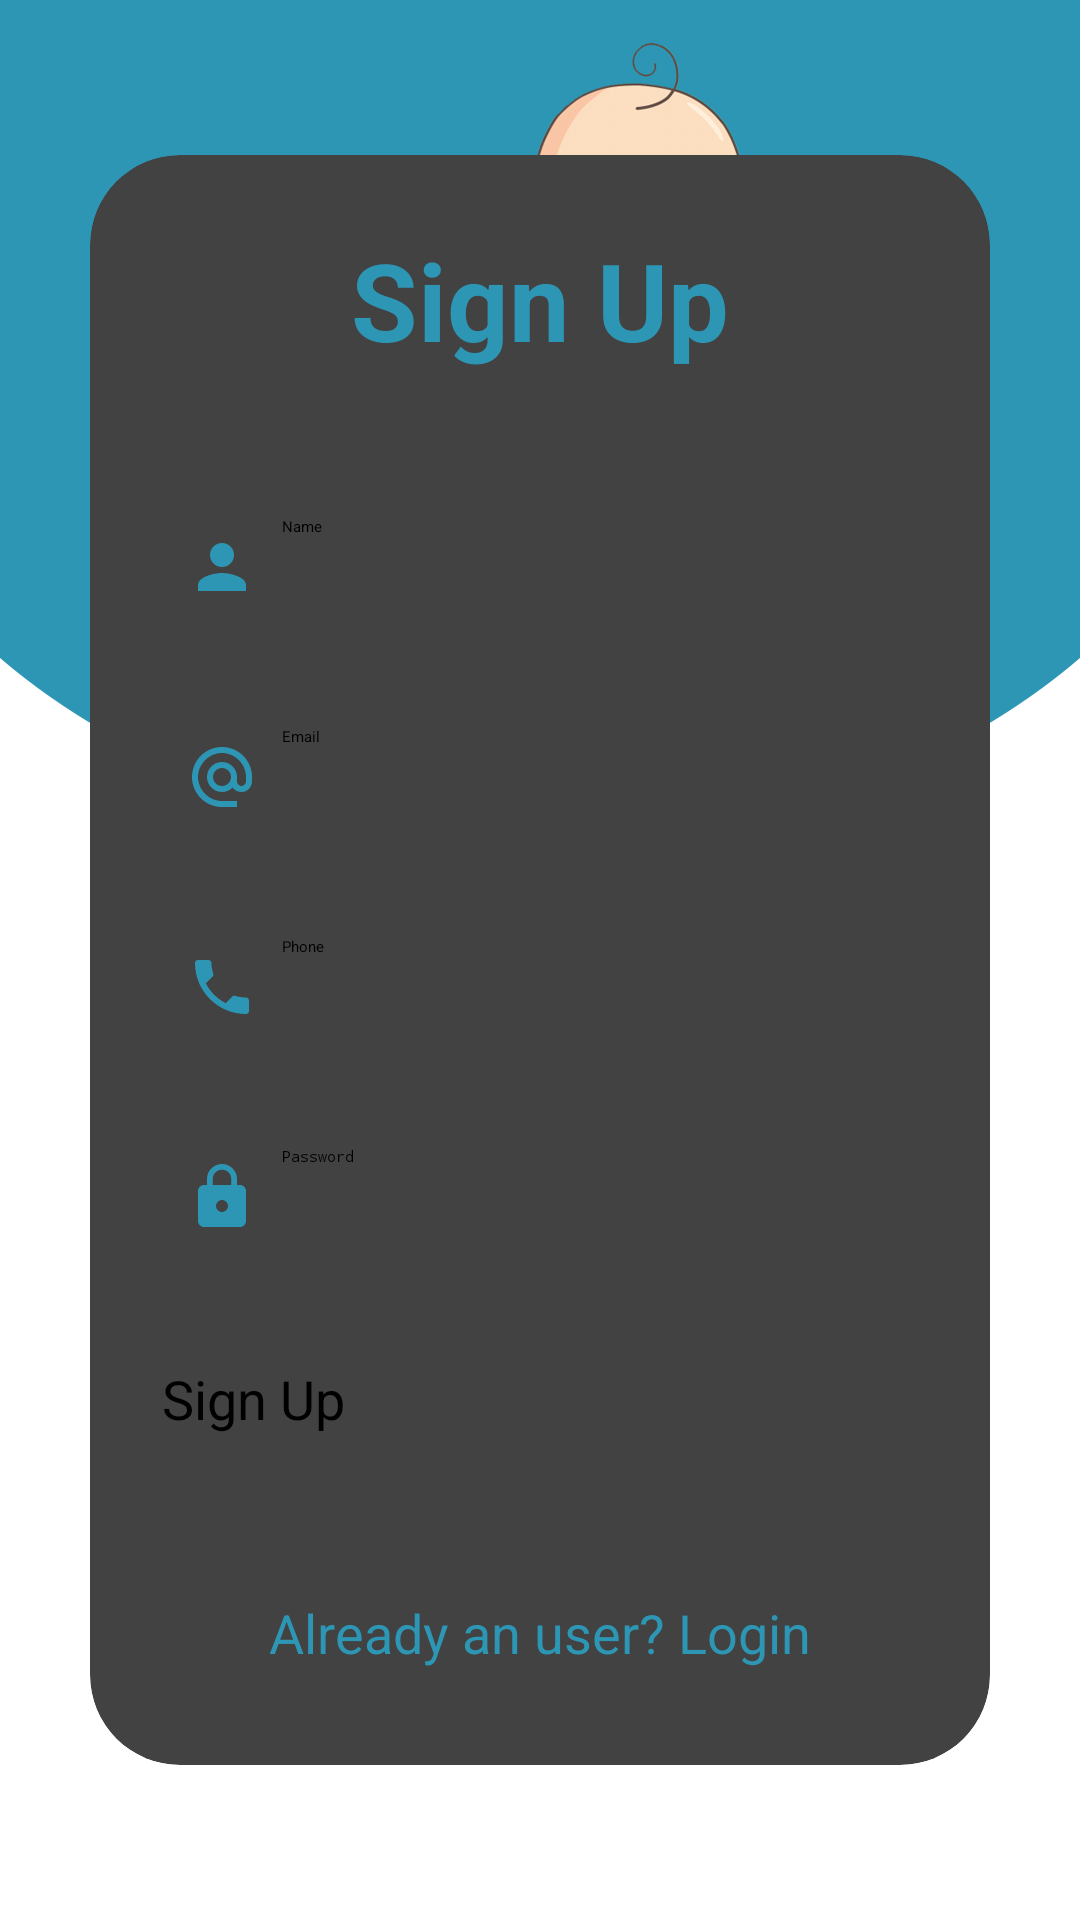

The Android layout XML behind this screen, and the referenced resources:
<!-- AndroidManifest.xml: application theme Theme.BabyBuy -->
<!-- res/layout/activity_register.xml -->
<?xml version="1.0" encoding="utf-8"?>
<LinearLayout
    xmlns:android="http://schemas.android.com/apk/res/android"
    xmlns:app="http://schemas.android.com/apk/res-auto"
    xmlns:tools="http://schemas.android.com/tools"
    android:layout_width="match_parent"
    android:layout_height="match_parent"
    android:orientation="vertical"
    android:gravity="center"
    android:background="@drawable/loginbkg"
    tools:context=".MainActivity">

    <androidx.cardview.widget.CardView
        android:layout_width="match_parent"
        android:layout_height="wrap_content"
        android:layout_margin="30dp"
        app:cardCornerRadius="30dp"
        app:cardElevation="20dp">

        <LinearLayout
            android:layout_width="match_parent"
            android:layout_height="wrap_content"
            android:orientation="vertical"
            android:layout_gravity="center_horizontal"
            android:padding="24dp"
            android:background="@drawable/custom_edittext">

            <TextView
                android:layout_width="match_parent"
                android:layout_height="wrap_content"
                android:text="Sign Up"
                android:textSize="36sp"
                android:textAlignment="center"
                android:textStyle="bold"
                android:textColor="@color/lavender"/>

            <EditText
                android:layout_width="match_parent"
                android:layout_height="50dp"
                android:id="@+id/signup_name"
                android:background="@drawable/custom_edittext"
                android:layout_marginTop="40dp"
                android:padding="8dp"
                android:hint="Name"
                android:drawableLeft="@drawable/ic_baseline_person_24"
                android:drawablePadding="8dp"
                android:textColor="@color/black"/>

            <EditText
                android:layout_width="match_parent"
                android:layout_height="50dp"
                android:id="@+id/signupEmail"
                android:background="@drawable/custom_edittext"
                android:layout_marginTop="20dp"
                android:padding="8dp"
                android:hint="Email"
                android:drawableLeft="@drawable/email"
                android:drawablePadding="8dp"
                android:textColor="@color/black"/>


            <EditText
                android:layout_width="match_parent"
                android:layout_height="50dp"
                android:id="@+id/signup_number"
                android:background="@drawable/custom_edittext"
                android:layout_marginTop="20dp"
                android:padding="8dp"
                android:hint="Phone"
                android:drawableLeft="@drawable/ic_baseline_phone_24"
                android:drawablePadding="8dp"
                android:textColor="@color/black"/>

            <EditText
                android:layout_width="match_parent"
                android:layout_height="50dp"
                android:id="@+id/signup_password"
                android:background="@drawable/custom_edittext"
                android:layout_marginTop="20dp"
                android:padding="8dp"
                android:hint="Password"
                android:inputType="textPassword"
                android:drawableLeft="@drawable/ic_baseline_lock_24"
                android:drawablePadding="8dp"
                android:textColor="@color/black"/>


            <Button
                android:layout_width="match_parent"
                android:layout_height="60dp"
                android:text="Sign Up"
                android:id="@+id/registerBtn"
                android:textSize="18sp"
                android:layout_marginTop="30dp"
                android:backgroundTint="@color/green"
                app:cornerRadius = "20dp"/>

            <TextView
                android:layout_width="wrap_content"
                android:layout_height="wrap_content"
                android:id="@+id/txtLogin"
                android:text="Already an user? Login"
                android:layout_gravity="center"
                android:padding="8dp"
                android:layout_marginTop="10dp"
                android:textColor="@color/lavender"
                android:textSize="18sp"/>

        </LinearLayout>

    </androidx.cardview.widget.CardView>

</LinearLayout>
<!-- resources referenced by this layout -->
<resources>
  <color name="black">#FF000000</color>
  <color name="green">#499C54</color>
  <color name="lavender">#2D96B4</color>
  <!-- drawable email (drawable) -->
  <vector android:height="24dp" android:tint="#2D96B4"
      android:viewportHeight="24" android:viewportWidth="24"
      android:width="24dp" xmlns:android="http://schemas.android.com/apk/res/android">
      <path android:fillColor="@android:color/white" android:pathData="M12,2C6.48,2 2,6.48 2,12s4.48,10 10,10h5v-2h-5c-4.34,0 -8,-3.66 -8,-8s3.66,-8 8,-8 8,3.66 8,8v1.43c0,0.79 -0.71,1.57 -1.5,1.57s-1.5,-0.78 -1.5,-1.57L17,12c0,-2.76 -2.24,-5 -5,-5s-5,2.24 -5,5 2.24,5 5,5c1.38,0 2.64,-0.56 3.54,-1.47 0.65,0.89 1.77,1.47 2.96,1.47 1.97,0 3.5,-1.6 3.5,-3.57L22,12c0,-5.52 -4.48,-10 -10,-10zM12,15c-1.66,0 -3,-1.34 -3,-3s1.34,-3 3,-3 3,1.34 3,3 -1.34,3 -3,3z"/>
  </vector>
  <!-- drawable ic_baseline_lock_24 (drawable) -->
  <vector android:autoMirrored="true" android:height="24dp"
      android:tint="#2D96B4" android:viewportHeight="24"
      android:viewportWidth="24" android:width="24dp" xmlns:android="http://schemas.android.com/apk/res/android">
      <path android:fillColor="@android:color/white" android:pathData="M18,8h-1L17,6c0,-2.76 -2.24,-5 -5,-5S7,3.24 7,6v2L6,8c-1.1,0 -2,0.9 -2,2v10c0,1.1 0.9,2 2,2h12c1.1,0 2,-0.9 2,-2L20,10c0,-1.1 -0.9,-2 -2,-2zM12,17c-1.1,0 -2,-0.9 -2,-2s0.9,-2 2,-2 2,0.9 2,2 -0.9,2 -2,2zM15.1,8L8.9,8L8.9,6c0,-1.71 1.39,-3.1 3.1,-3.1 1.71,0 3.1,1.39 3.1,3.1v2z"/>
  </vector>
  <!-- drawable ic_baseline_person_24 (drawable) -->
  <vector android:autoMirrored="true" android:height="24dp"
      android:tint="#2D96B4" android:viewportHeight="24"
      android:viewportWidth="24" android:width="24dp" xmlns:android="http://schemas.android.com/apk/res/android">
      <path android:fillColor="@android:color/white" android:pathData="M12,12c2.21,0 4,-1.79 4,-4s-1.79,-4 -4,-4 -4,1.79 -4,4 1.79,4 4,4zM12,14c-2.67,0 -8,1.34 -8,4v2h16v-2c0,-2.66 -5.33,-4 -8,-4z"/>
  </vector>
  <!-- drawable ic_baseline_phone_24 (drawable) -->
  <vector android:autoMirrored="true" android:height="24dp"
      android:tint="#2D96B4" android:viewportHeight="24"
      android:viewportWidth="24" android:width="24dp" xmlns:android="http://schemas.android.com/apk/res/android">
      <path android:fillColor="@android:color/white" android:pathData="M6.62,10.79c1.44,2.83 3.76,5.14 6.59,6.59l2.2,-2.2c0.27,-0.27 0.67,-0.36 1.02,-0.24 1.12,0.37 2.33,0.57 3.57,0.57 0.55,0 1,0.45 1,1V20c0,0.55 -0.45,1 -1,1 -9.39,0 -17,-7.61 -17,-17 0,-0.55 0.45,-1 1,-1h3.5c0.55,0 1,0.45 1,1 0,1.25 0.2,2.45 0.57,3.57 0.11,0.35 0.03,0.74 -0.25,1.02l-2.2,2.2z"/>
  </vector>
  <!-- drawable loginbkg: png bitmap (drawable, 198272 bytes) -->
</resources>
